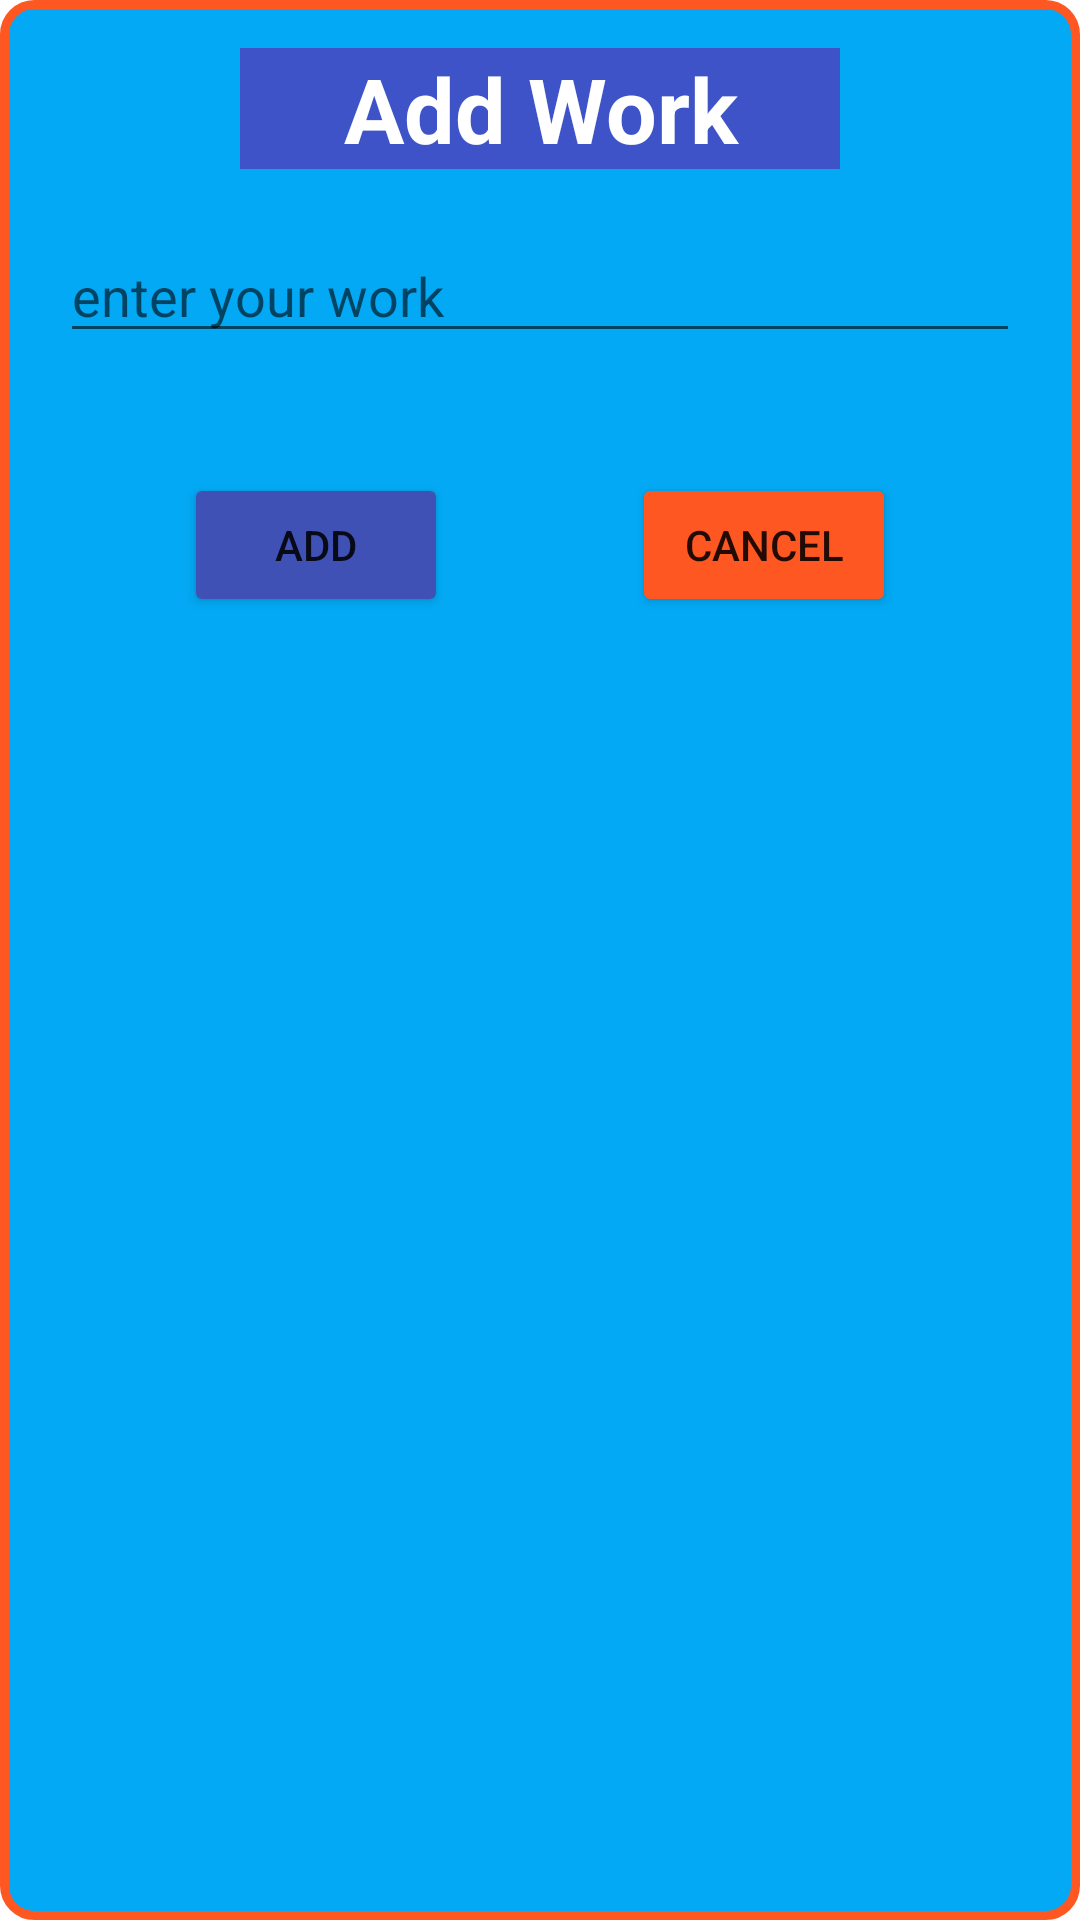

Write the Android layout XML for this screen, with the resource values it uses.
<!-- AndroidManifest.xml: application theme Theme.TrainningAndroidStudio -->
<!-- res/layout/dialog_custom.xml -->
<?xml version="1.0" encoding="utf-8"?>
<androidx.constraintlayout.widget.ConstraintLayout xmlns:android="http://schemas.android.com/apk/res/android"
    xmlns:app="http://schemas.android.com/apk/res-auto"
    xmlns:tools="http://schemas.android.com/tools"
    android:layout_width="300dp"
    android:layout_height="400dp"
    android:background="@drawable/background_custom">

    <TextView
        android:id="@+id/txtAdd"
        android:layout_width="200dp"
        android:gravity="center"
        android:layout_height="wrap_content"
        android:layout_marginTop="16dp"
        android:text="Add Work"
        android:background="#3E53C8"
        android:textColor="#FFFFFF"
        android:textStyle="bold"

        android:textSize="30sp"
        app:layout_constraintEnd_toEndOf="parent"
        app:layout_constraintStart_toStartOf="parent"
        app:layout_constraintTop_toTopOf="parent" />

    <EditText
        android:id="@+id/editNameWork"
        android:layout_width="0dp"
        android:layout_height="wrap_content"
        android:layout_marginStart="20dp"
        android:layout_marginLeft="20dp"
        android:layout_marginTop="20dp"
        android:layout_marginEnd="20dp"
        android:layout_marginRight="20dp"
        android:ems="10"
        android:hint="enter your work"
        android:inputType="textPersonName"
        app:layout_constraintEnd_toEndOf="parent"
        app:layout_constraintStart_toStartOf="parent"
        app:layout_constraintTop_toBottomOf="@+id/txtAdd" />

    <Button
        android:id="@+id/btnAdd"
        android:layout_width="wrap_content"
        android:layout_height="wrap_content"
        android:layout_marginTop="40dp"
        android:text="add"
        android:backgroundTint="#3F51B5"
        app:layout_constraintEnd_toStartOf="@+id/btnCancel"
        app:layout_constraintStart_toStartOf="parent"
        app:layout_constraintTop_toBottomOf="@+id/editNameWork" />

    <Button
        android:id="@+id/btnCancel"
        android:layout_width="wrap_content"
        android:layout_height="wrap_content"
        android:backgroundTint="#FF5722"
        android:text="cancel"
        app:layout_constraintEnd_toEndOf="parent"
        app:layout_constraintStart_toEndOf="@id/btnAdd"
        app:layout_constraintTop_toTopOf="@+id/btnAdd" />
</androidx.constraintlayout.widget.ConstraintLayout>
<!-- resources referenced by this layout -->
<resources>
  <!-- drawable background_custom (drawable) -->
  <?xml version="1.0" encoding="utf-8"?>
  <shape xmlns:android="http://schemas.android.com/apk/res/android"
      android:shape="rectangle">
      <solid android:color="#03A9F4"/>
      <corners android:radius="10dp"/>
      <stroke android:color="#FF5722"
          android:width="3dp"/>
  </shape>
  <style name="Theme.TrainningAndroidStudio" parent="Theme.MaterialComponents.DayNight.DarkActionBar">
          
          <item name="colorPrimary">@color/purple_500</item>
          <item name="colorPrimaryVariant">@color/purple_700</item>
          <item name="colorOnPrimary">@color/white</item>
          
          <item name="colorSecondary">@color/teal_200</item>
          <item name="colorSecondaryVariant">@color/teal_700</item>
          <item name="colorOnSecondary">@color/black</item>
          
          <item name="android:statusBarColor" tools:targetApi="l">?attr/colorPrimaryVariant</item>
          
      </style>
  <!-- not gathered from this repository: default colours our renderer supplied (Android Studio template values) -->
  <color name="purple_500">#FF6200EE</color>
  <color name="purple_700">#FF3700B3</color>
  <color name="teal_200">#FF03DAC5</color>
  <color name="teal_700">#FF018786</color>
  <color name="black">#FF000000</color>
  <color name="white">#FFFFFFFF</color>
</resources>
